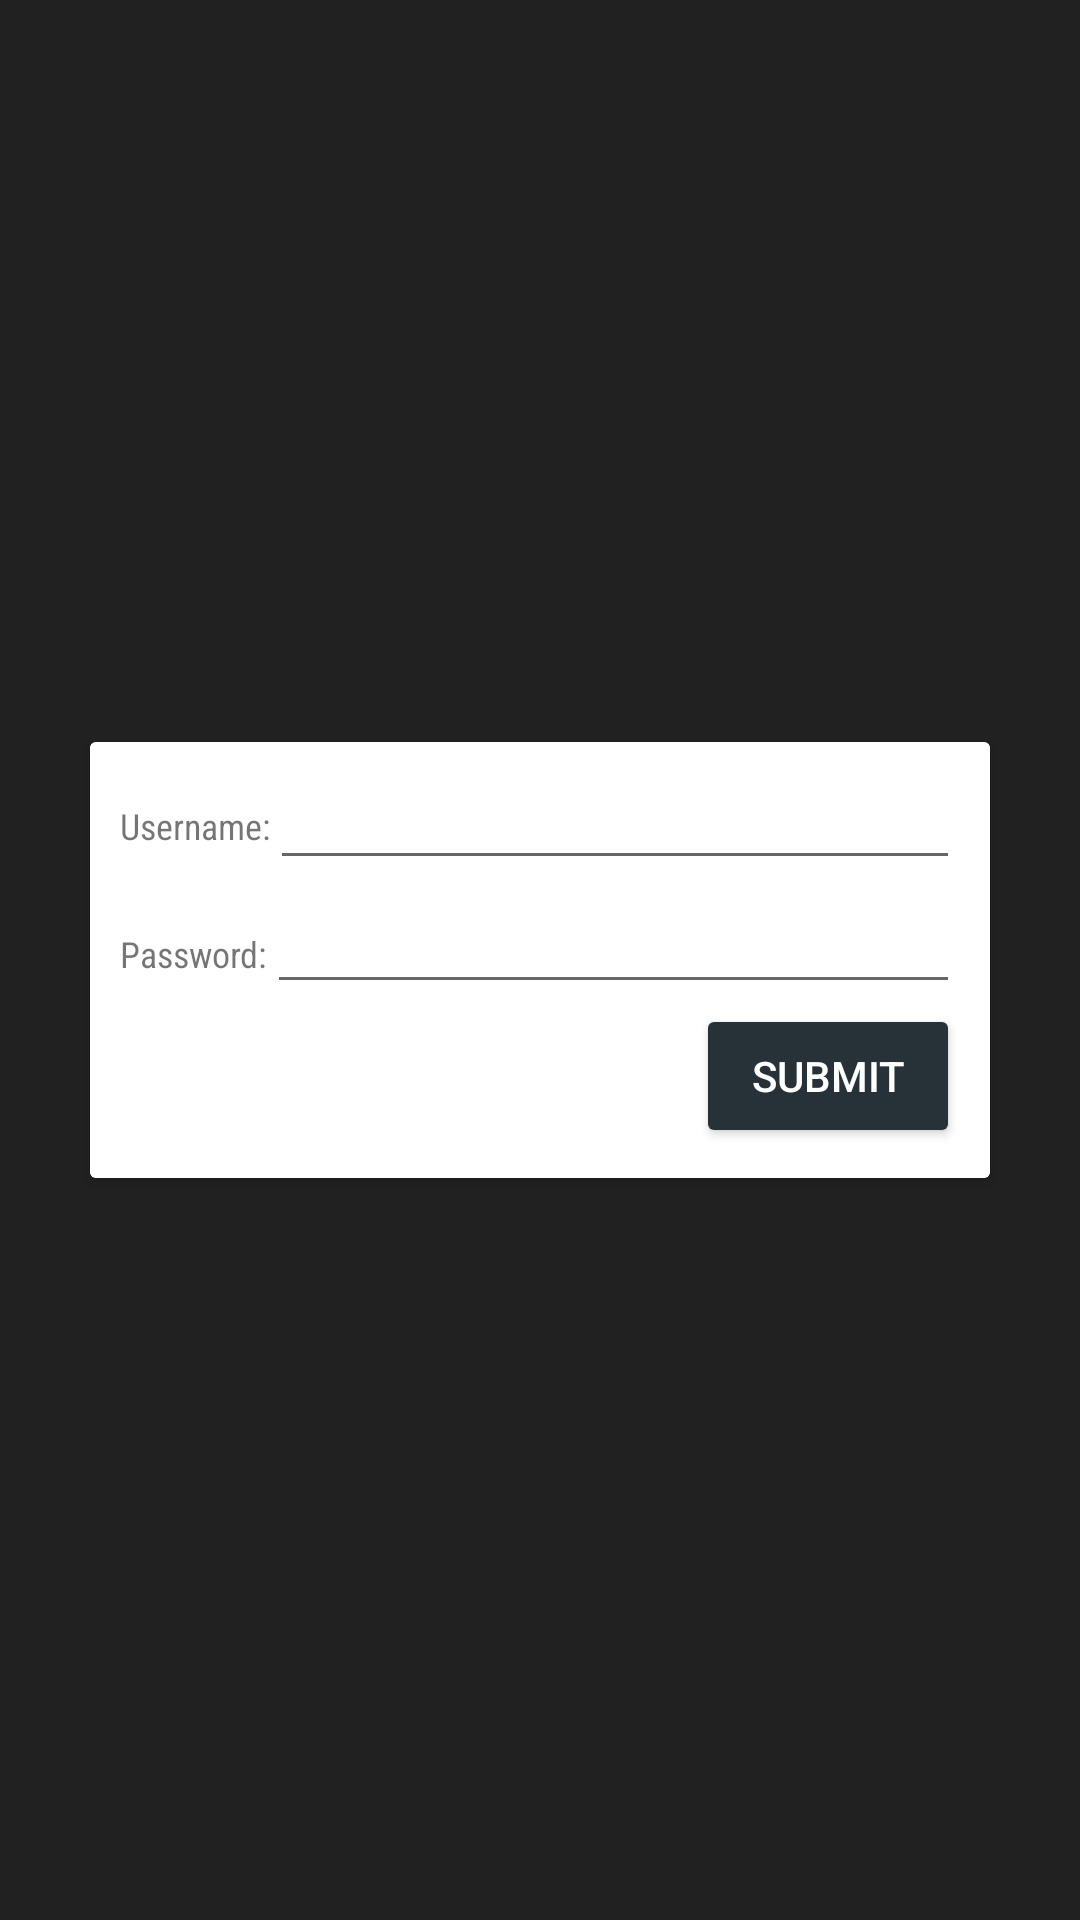

This screen was rendered from an Android layout file. Write that file and the resources it references.
<!-- AndroidManifest.xml: application theme AppTheme -->
<!-- res/layout/activity_login.xml -->
<?xml version="1.0" encoding="utf-8"?>
<LinearLayout xmlns:android="http://schemas.android.com/apk/res/android"
    xmlns:tools="http://schemas.android.com/tools"
    android:orientation="vertical" android:layout_width="match_parent"
    android:layout_height="match_parent"
    android:gravity="center"
    android:layout_gravity="center"
    android:background="@color/g900">

    <android.support.v7.widget.AppCompatImageView
        android:layout_width="wrap_content"
        android:layout_height="wrap_content"
        android:src="@drawable/automint_small_logo"/>

    <android.support.v7.widget.CardView
        android:id="@+id/card_login_box"
        android:layout_width="wrap_content"
        android:layout_height="wrap_content">

        <android.support.v7.widget.LinearLayoutCompat
            android:orientation="vertical"
            android:padding="@dimen/padding_login_box"
            android:layout_width="match_parent"
            android:layout_height="wrap_content"
            android:background="@android:color/white"
            android:minWidth="@dimen/min_login_width">

            <android.support.v7.widget.LinearLayoutCompat
                android:orientation="horizontal"
                android:layout_width="match_parent"
                android:layout_height="wrap_content"
                android:gravity="center_vertical">

                <android.support.v7.widget.AppCompatTextView
                    android:layout_width="wrap_content"
                    android:layout_height="wrap_content"
                    android:fontFamily="sans-serif-condensed"
                    android:text="@string/label_username"
                    android:textSize="12sp" />

                <android.support.v7.widget.AppCompatEditText
                    android:id="@+id/input_username"
                    android:layout_width="match_parent"
                    android:layout_height="wrap_content"
                    android:fontFamily="sans-serif-light"
                    android:inputType="textPersonName"
                    android:textSize="14sp" />

            </android.support.v7.widget.LinearLayoutCompat>

            <android.support.v7.widget.LinearLayoutCompat
                android:orientation="horizontal"
                android:layout_width="match_parent"
                android:layout_height="wrap_content">

                <android.support.v7.widget.AppCompatTextView
                    android:layout_width="wrap_content"
                    android:layout_height="wrap_content"
                    android:fontFamily="sans-serif-condensed"
                    android:text="@string/label_password"
                    android:textSize="12sp" />

                <android.support.v7.widget.AppCompatEditText
                    android:id="@+id/input_password"
                    android:layout_width="match_parent"
                    android:layout_height="wrap_content"
                    android:fontFamily="sans-serif-light"
                    android:inputType="textPassword" />

            </android.support.v7.widget.LinearLayoutCompat>

            <android.support.v7.widget.AppCompatButton
                android:id="@+id/button_submit"
                android:layout_width="wrap_content"
                android:layout_height="wrap_content"
                android:textColor="@android:color/white"
                android:text="@string/label_submit"
                android:layout_gravity="end" />

        </android.support.v7.widget.LinearLayoutCompat>

    </android.support.v7.widget.CardView>

    <android.support.v7.widget.CardView
        android:id="@+id/card_login_wait"
        android:layout_width="wrap_content"
        android:layout_height="wrap_content"
        android:visibility="gone">

        <android.support.v7.widget.LinearLayoutCompat
            android:orientation="vertical"
            android:background="@android:color/white"
            android:minWidth="@dimen/min_login_width"
            android:layout_width="wrap_content"
            android:layout_height="wrap_content">

            <android.support.v7.widget.AppCompatTextView
                android:layout_width="wrap_content"
                android:layout_height="wrap_content"
                android:text="@string/message_please_wait"
                android:paddingTop="6dp"
                android:layout_margin="@dimen/padding_login_box"
                android:layout_gravity="center"
                android:textSize="16sp" />

            <android.support.v4.widget.ContentLoadingProgressBar
                android:layout_width="match_parent"
                android:layout_height="wrap_content"
                android:indeterminate="true"
                style="?android:attr/progressBarStyleHorizontal"
                android:layout_marginBottom="-7dp" />

        </android.support.v7.widget.LinearLayoutCompat>

    </android.support.v7.widget.CardView>

</LinearLayout>
<!-- resources referenced by this layout -->
<resources>
  <color name="g900">#212121</color>
  <dimen name="min_login_width">300dp</dimen>
  <dimen name="padding_login_box">10dp</dimen>
  <string name="label_password">Password:</string>
  <string name="label_submit">Submit</string>
  <string name="label_username">Username:</string>
  <string name="message_please_wait">Please Wait</string>
  <style name="AppTheme" parent="Theme.AppCompat.Light.NoActionBar">
          
          <item name="colorButtonNormal">@color/colorPrimary</item>
          <item name="android:windowActionModeOverlay">true</item>
      </style>
  <color name="colorPrimary">#263238</color>
</resources>
